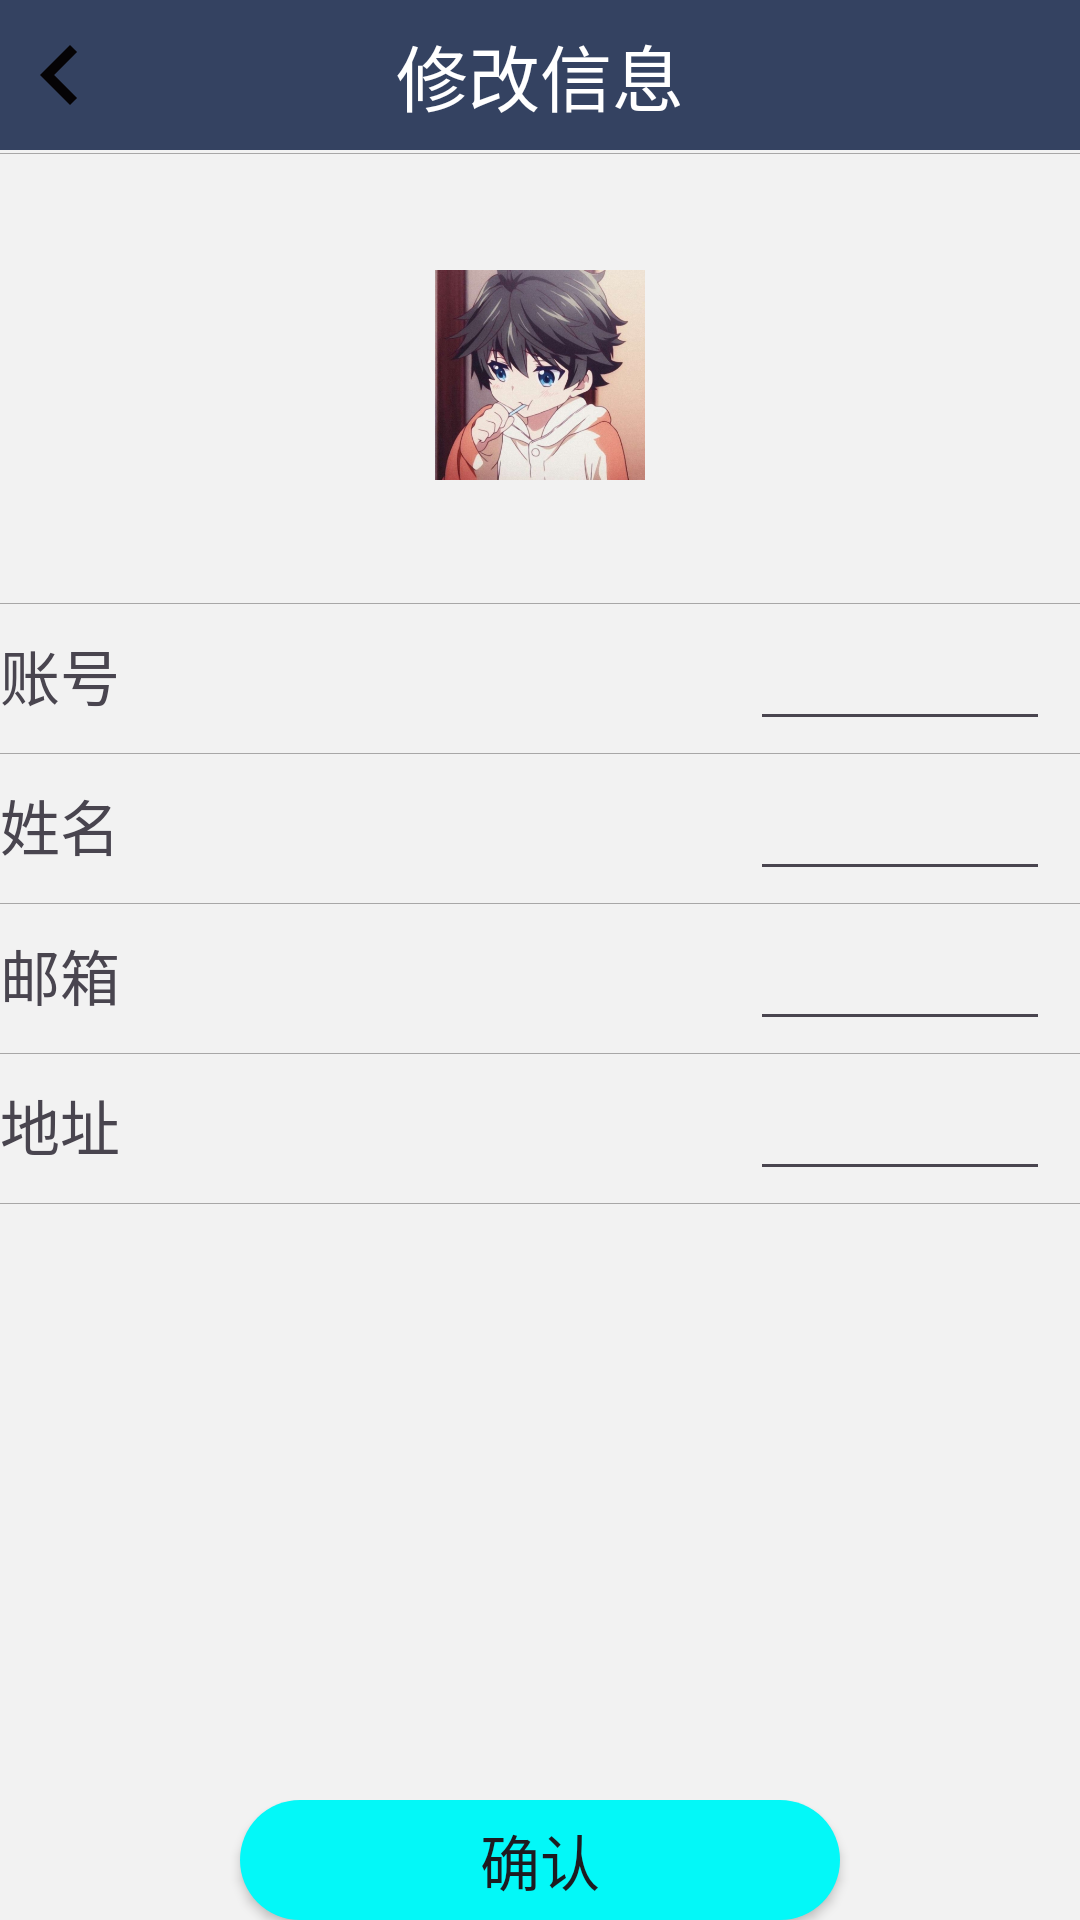

Write the Android layout XML for this screen, with the resource values it uses.
<!-- AndroidManifest.xml: application theme Theme.TechNote -->
<!-- res/layout/activity_updateperson.xml -->
<?xml version="1.0" encoding="utf-8"?>
<RelativeLayout xmlns:android="http://schemas.android.com/apk/res/android"
    android:layout_width="match_parent"
    android:layout_height="match_parent"
    android:background="@color/light_gray">
    <RelativeLayout
        android:id="@+id/usermsg_re1"
        android:layout_width="match_parent"
        android:layout_height="50dp"
        android:background="@color/skin_topbar_bg_color">
        <ImageView
            android:id="@+id/usermsg_return"
            android:layout_width="40dp"
            android:layout_height="40dp"
            android:layout_centerVertical="true"
            android:src="@drawable/ic_baseline_keyboard_arrow_left_24"/>
        <TextView
            android:id="@+id/tv_type1"
            android:layout_width="match_parent"
            android:layout_height="wrap_content"
            android:text="修改信息"
            android:textSize="24sp"
            android:layout_centerVertical="true"
            android:textColor="@color/white"
            android:gravity="center_horizontal"
            android:layout_marginTop="5dp"/>
    </RelativeLayout>

    <View
        android:id="@+id/usermsg_view"
        android:layout_width="wrap_content"
        android:layout_height="0.0001dp"
        android:layout_below="@+id/usermsg_re1"
        android:background="#A8A7A7"
        android:layout_marginTop="1dp"/>

    <ImageView
        android:id="@+id/show_img"
        android:layout_marginTop="40dp"
        android:layout_marginBottom="40dp"
        android:layout_below="@+id/usermsg_re1"
        android:layout_width="70dp"
        android:layout_height="70dp"
        android:layout_centerInParent="true"
        android:src="@drawable/ww"/>
    <View
        android:id="@+id/usermsg_view6"
        android:layout_width="wrap_content"
        android:layout_height="0.0001dp"
        android:layout_below="@+id/show_img"
        android:background="#A8A7A7"
        android:layout_marginTop="1dp"/>
    <RelativeLayout
        android:id="@+id/usermsg_re2"
        android:layout_below="@id/show_img"
        android:layout_width="match_parent"
        android:layout_height="50dp">
        <TextView
            android:id="@+id/showUser1"
            android:layout_width="wrap_content"
            android:layout_height="wrap_content"
            android:text="账号"
            android:layout_centerVertical="true"
            android:textSize="20dp"
            />
        <EditText
            android:id="@+id/showUser"
            android:layout_centerVertical="true"
            android:layout_alignParentRight="true"
            android:layout_marginRight="10dp"
            android:layout_width="100dp"
            android:layout_height="wrap_content"
            android:maxLines="1"
            android:textSize="20dp" />
    </RelativeLayout>
    <View
        android:id="@+id/usermsg_view2"
        android:layout_width="wrap_content"
        android:layout_height="0.0001dp"
        android:layout_below="@+id/usermsg_re2"
        android:background="#A8A7A7"
        android:layout_marginTop="1dp"/>
    <RelativeLayout
        android:id="@+id/usermsg_re3"
        android:layout_below="@id/usermsg_re2"
        android:layout_width="wrap_content"
        android:layout_height="50dp"
        >
        <TextView
            android:layout_centerVertical="true"
            android:layout_width="wrap_content"
            android:layout_height="wrap_content"
            android:text="姓名"
            android:textSize="20dp"
            />

        <EditText
            android:id="@+id/name"
            android:layout_width="100dp"
            android:layout_height="wrap_content"
            android:layout_alignParentRight="true"
            android:layout_centerVertical="true"
            android:layout_marginRight="10dp"
            android:maxLines="1"
            android:textSize="20dp" />
    </RelativeLayout>
    <View
        android:id="@+id/usermsg_view3"
        android:layout_width="wrap_content"
        android:layout_height="0.0001dp"
        android:layout_below="@+id/usermsg_re3"
        android:background="#A8A7A7"
        android:layout_marginTop="1dp"/>
    <RelativeLayout
        android:id="@+id/usermsg_re4"
        android:layout_below="@id/usermsg_re3"
        android:layout_width="wrap_content"
        android:layout_height="50dp"
        >
        <TextView
            android:layout_centerVertical="true"
            android:layout_width="wrap_content"
            android:layout_height="wrap_content"
            android:text="邮箱"
            android:textSize="20dp"
            />

        <EditText
            android:id="@+id/showemail"
            android:layout_width="100dp"
            android:layout_height="wrap_content"
            android:layout_alignParentRight="true"
            android:layout_centerVertical="true"
            android:layout_marginRight="10dp"
            android:maxLines="1"
            android:textSize="20dp" />
    </RelativeLayout>
    <View
        android:id="@+id/usermsg_view4"
        android:layout_width="wrap_content"
        android:layout_height="0.0001dp"
        android:layout_below="@+id/usermsg_re4"
        android:background="#A8A7A7"
        android:layout_marginTop="1dp"/>
    <RelativeLayout
        android:id="@+id/usermsg_re5"
        android:layout_below="@id/usermsg_re4"
        android:layout_width="wrap_content"
        android:layout_height="50dp"
        >
        <TextView
            android:layout_centerVertical="true"
            android:layout_width="wrap_content"
            android:layout_height="wrap_content"
            android:text="地址"
            android:textSize="20dp"
            />

        <EditText
            android:id="@+id/address"
            android:layout_width="100dp"
            android:layout_height="wrap_content"
            android:layout_alignParentRight="true"
            android:layout_centerVertical="true"
            android:layout_marginRight="10dp"
            android:maxLines="1"
            android:textSize="20dp" />
    </RelativeLayout>
    <View
        android:id="@+id/usermsg_view5"
        android:layout_width="wrap_content"
        android:layout_height="0.0001dp"
        android:layout_below="@+id/usermsg_re5"
        android:background="#A8A7A7"
        android:layout_marginTop="1dp"/>

    <LinearLayout
        android:layout_width="match_parent"
        android:layout_height="wrap_content"
        android:gravity="center"
        android:layout_marginTop="600dp">

        <Button
            android:id="@+id/changemsg"
            android:layout_width="200dp"
            android:layout_height="wrap_content"
            android:layout_below="@id/usermsg_re5"
            android:background="@drawable/back2"
            android:text="确认"
            android:textSize="20dp" />
    </LinearLayout>


</RelativeLayout>
<!-- resources referenced by this layout -->
<resources>
  <color name="light_gray">#F2F2F2</color>
  <color name="skin_topbar_bg_color">#344261</color>
  <color name="white">#FFFFFFFF</color>
  <!-- drawable back2 (drawable-v24) -->
  <?xml version="1.0" encoding="utf-8"?>
  <shape xmlns:android="http://schemas.android.com/apk/res/android">
  
  
      <solid android:color="#03F8F8" />
      <corners android:topLeftRadius="30dp"
          android:topRightRadius="30dp"
          android:bottomRightRadius="30dp"
          android:bottomLeftRadius="30dp"/>
  </shape>
  <!-- drawable ic_baseline_keyboard_arrow_left_24 (drawable) -->
  <vector android:height="24dp" android:tint="#050305"
      android:viewportHeight="24" android:viewportWidth="24"
      android:width="24dp" xmlns:android="http://schemas.android.com/apk/res/android">
      <path android:fillColor="@android:color/white" android:pathData="M15.41,16.59L10.83,12l4.58,-4.59L14,6l-6,6 6,6 1.41,-1.41z"/>
  </vector>
  <!-- drawable ww: jpeg bitmap (drawable-v24, 84822 bytes) -->
  <style name="Theme.TechNote" parent="Theme.Material3.DayNight.NoActionBar">
          
          <item name="colorPrimary">@color/blue_200</item>
          <item name="colorPrimaryVariant">@color/blue_200</item>
          <item name="colorOnPrimary">@color/white</item>
          
          <item name="colorSecondary">@color/teal_200</item>
          <item name="colorSecondaryVariant">@color/teal_700</item>
          <item name="colorOnSecondary">@color/black</item>
          
          <item name="android:statusBarColor" tools:targetApi="l">?attr/colorPrimaryVariant</item>
          
      </style>
  <color name="blue_200">#FF66AAEE</color>
  <color name="teal_200">#FF03DAC5</color>
  <color name="teal_700">#FF018786</color>
  <color name="black">#FF000000</color>
</resources>
